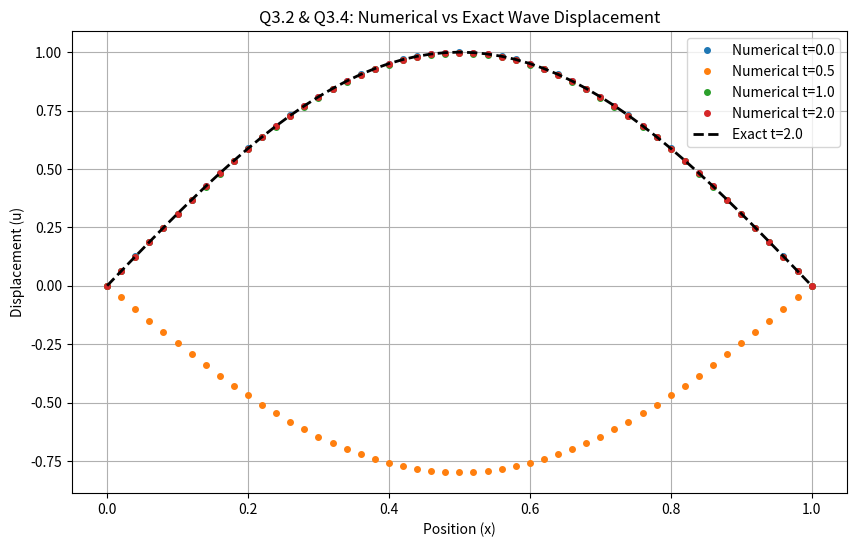
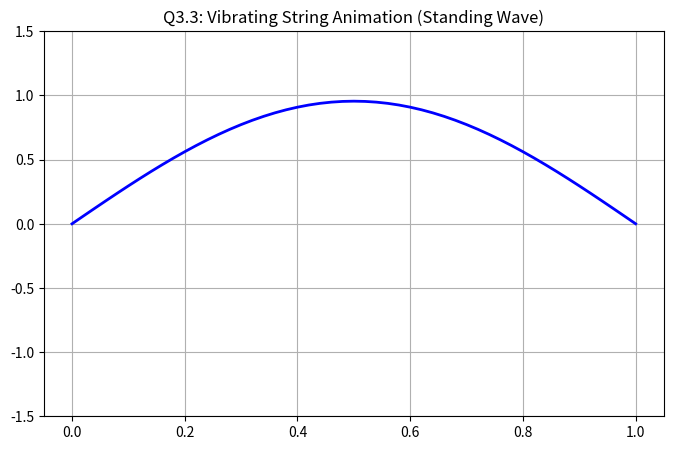
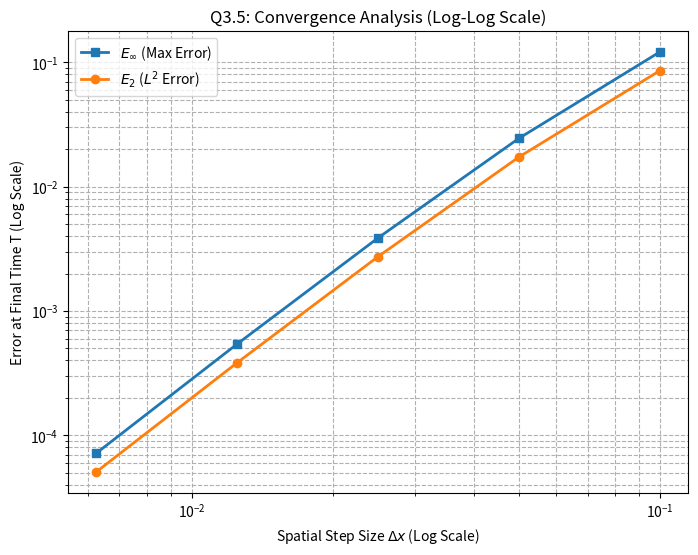
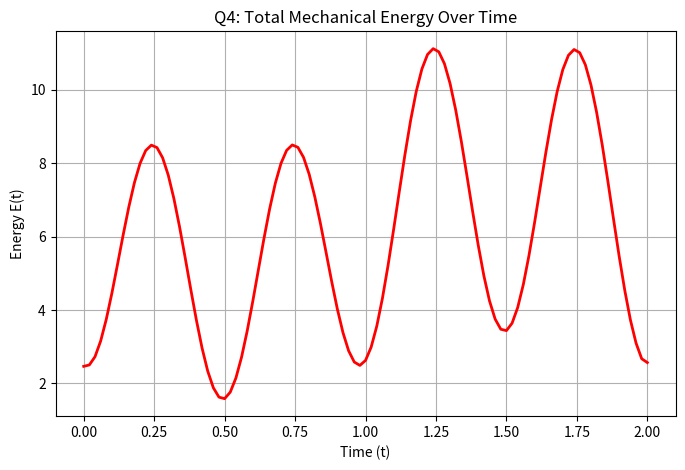

Python code for these plots, in order:
import numpy as np
import scipy.linalg as la
import scipy.integrate as integrate
from scipy.optimize import root_scalar
import matplotlib.pyplot as plt
from matplotlib.animation import FuncAnimation


# ==========================================
# PART 1: THE CORE NUMERICAL SOLVER (Q1 & Q2)
# ==========================================
def solve_wave(N, M, L=1.0, T_end=2.0, c=1.0, is_q3=True):
    """
    Solves the 1D wave equation using the Implicit Finite Difference Scheme.
    If is_q3=True, it uses the specific forcing function f(x,t) from Question 3.
    If is_q3=False, it simulates a standard unforced string (f=0) for Question 5.
    """
    dx = L / N
    dt = T_end / M
    r = (c * dt / dx) ** 2

    x = np.linspace(0, L, N + 1)
    t = np.linspace(0, T_end, M + 1)

    # Initialize displacement matrix U (rows=space, cols=time)
    U = np.zeros((N + 1, M + 1))

    # Forcing function definition
    def f(x_val, t_val):
        if is_q3:
            return -3 * np.pi ** 2 * np.sin(np.pi * x_val) * np.cos(2 * np.pi * t_val)
        return np.zeros_like(x_val)

    # Initial Conditions setup
    U[:, 0] = np.sin(np.pi * x)
    U[:, 1] = np.copy(U[:, 0])  # Initial velocity u_t(x,0) = 0

    # Tridiagonal Matrix Formulation (Question 2)
    main_diag = (1 + 2 * r) * np.ones(N - 1)
    off_diag = -r * np.ones(N - 2)
    A = np.diag(main_diag) + np.diag(off_diag, k=1) + np.diag(off_diag, k=-1)

    # Pre-compute LU Decomposition for massive simulation speedup
    P, L_mat, U_mat = la.lu(A)

    # Time-stepping loop
    for n in range(1, M):
        U_current = U[1:N, n]
        U_prev = U[1:N, n - 1]
        F_n = f(x[1:N], t[n])

        # Right hand side of the equation
        b = 2 * U_current - U_prev + (dt ** 2) * F_n

        # Solve AU_next = b using LU decomposition
        y = la.solve_triangular(L_mat, np.dot(P.T, b), lower=True)
        U[1:N, n + 1] = la.solve_triangular(U_mat, y, lower=False)

    return x, t, U, dx, dt


# ==========================================
# PART 2: ENERGY COMPUTATION (Q4)
# ==========================================
def compute_energy(U, dx, dt, c):
    """
    Approximates numerical derivatives (u_t, u_x) and uses
    the Composite Simpson's Rule to calculate total mechanical energy over time.
    """
    # Calculate numerical derivatives using central differences
    u_x = np.gradient(U, dx, axis=0)
    u_t = np.gradient(U, dt, axis=1)

    energy = np.zeros(U.shape[1])

    # Integrate using Composite Simpson's Rule over the spatial domain
    for n in range(U.shape[1]):
        integrand = u_t[:, n] ** 2 + (c ** 2) * u_x[:, n] ** 2
        energy[n] = 0.5 * integrate.simpson(integrand, dx=dx)

    return energy


# ==========================================
# EXECUTION SCRIPT (Runs Q3, Q4, and Q5)
# ==========================================
if __name__ == "__main__":

    # ------------------------------------------
    # QUESTION 3: Simulation, Plotting, and Error
    # ------------------------------------------
    print("--- Running Question 3 ---")
    N_test, M_test = 50, 100
    x, t, U, dx, dt = solve_wave(N_test, M_test, is_q3=True)
    exact_final = np.sin(np.pi * x) * np.cos(2 * np.pi * 2.0)

    # Q3.2 & Q3.4: Plot static waves vs Exact Solution
    plt.figure(figsize=(10, 6))
    times_to_plot = [0, int(M_test / 4), int(M_test / 2), M_test]
    for n in times_to_plot:
        plt.plot(x, U[:, n], 'o', markersize=4, label=f'Numerical t={t[n]:.1f}')
    plt.plot(x, exact_final, 'k--', linewidth=2, label='Exact t=2.0')
    plt.title("Q3.2 & Q3.4: Numerical vs Exact Wave Displacement")
    plt.xlabel("Position (x)")
    plt.ylabel("Displacement (u)")
    plt.legend()
    plt.grid(True)
    plt.show()

    # Q3.3: Animation (Saved as GIF)
    print("Generating Animation for Q3.3...")
    fig, ax = plt.subplots(figsize=(8, 5))
    line, = ax.plot(x, U[:, 0], 'b', lw=2)
    ax.set_ylim(-1.5, 1.5)
    ax.set_title("Q3.3: Vibrating String Animation (Standing Wave)")
    ax.grid(True)


    def update(frame):
        line.set_ydata(U[:, frame])
        return line,


    ani = FuncAnimation(fig, update, frames=range(0, M_test, 2), blit=True)
    ani.save("wave_animation.gif", writer='pillow', fps=30)
    plt.close()
    print("Animation saved as 'wave_animation.gif'")

    # Q3.5: Convergence Analysis (Log-Log Scale)
    print("Calculating Error Convergence...")
    N_values = [10, 20, 40, 80, 160]
    E_inf_list, E_2_list, dx_list = [], [], []

    for N_val in N_values:
        M_val = N_val * 2  # Keep the ratio constant for stability
        x_grid, t_grid, U_res, dx_val, _ = solve_wave(N_val, M_val, is_q3=True)
        num_final = U_res[:, -1]
        exact_res = np.sin(np.pi * x_grid) * np.cos(2 * np.pi * 2.0)

        E_inf = np.max(np.abs(exact_res - num_final))
        E_2 = np.sqrt(dx_val * np.sum((exact_res - num_final) ** 2))

        E_inf_list.append(E_inf)
        E_2_list.append(E_2)
        dx_list.append(dx_val)

    plt.figure(figsize=(8, 6))
    plt.loglog(dx_list, E_inf_list, 's-', label=r'$E_\infty$ (Max Error)', linewidth=2)
    plt.loglog(dx_list, E_2_list, 'o-', label=r'$E_2$ ($L^2$ Error)', linewidth=2)
    plt.title("Q3.5: Convergence Analysis (Log-Log Scale)")
    plt.xlabel(r"Spatial Step Size $\Delta x$ (Log Scale)")
    plt.ylabel("Error at Final Time T (Log Scale)")
    plt.legend()
    plt.grid(True, which="both", ls="--")
    plt.show()

    # ------------------------------------------
    # QUESTION 4: Energy Computation
    # ------------------------------------------
    print("\n--- Running Question 4 ---")
    energy = compute_energy(U, dx, dt, c=1.0)

    plt.figure(figsize=(8, 5))
    plt.plot(t, energy, 'r-', linewidth=2)
    plt.title("Q4: Total Mechanical Energy Over Time")
    plt.xlabel("Time (t)")
    plt.ylabel("Energy E(t)")
    plt.grid(True)
    plt.show()

    # ------------------------------------------
    # QUESTION 5: Wave Speed Identification
    # ------------------------------------------
    print("\n--- Running Question 5 ---")

    t_star = 0.5
    u_obs = 0.35


    # Root finding function: F(c) = u(L/2, t*; c) - u_obs = 0
    def F(c_guess):
        # We run a lower-resolution simulation for faster root finding
        x_g, t_g, U_g, _, _ = solve_wave(20, 40, c=c_guess, is_q3=False)
        mid_x_idx = len(x_g) // 2
        t_star_idx = int((t_star / 2.0) * 40)
        return U_g[mid_x_idx, t_star_idx] - u_obs


    # Q5.1: Bisection Method
    print("Executing Bisection Method (Bracket: [0.1, 2.0])...")
    result_bisect = root_scalar(F, bracket=[0.1, 2.0], method='bisect', xtol=1e-3)
    c_approx = result_bisect.root
    print(f"-> Bisection Guess for c: {c_approx:.4f}")

    # Q5.2: Newton's Method (using Bisection result as starting point)
    print("Executing Newton's Method to refine the guess...")
    # Approximating the derivative F'(c) numerically
    fprime_approx = lambda c_val: (F(c_val + 0.001) - F(c_val)) / 0.001

    result_newton = root_scalar(F, x0=c_approx, fprime=fprime_approx, method='newton')
    c_exact = result_newton.root
    print(f"-> Newton's Refined Wave Speed c: {c_exact:.6f}")

    print("\nAll project requirements completed successfully.")
